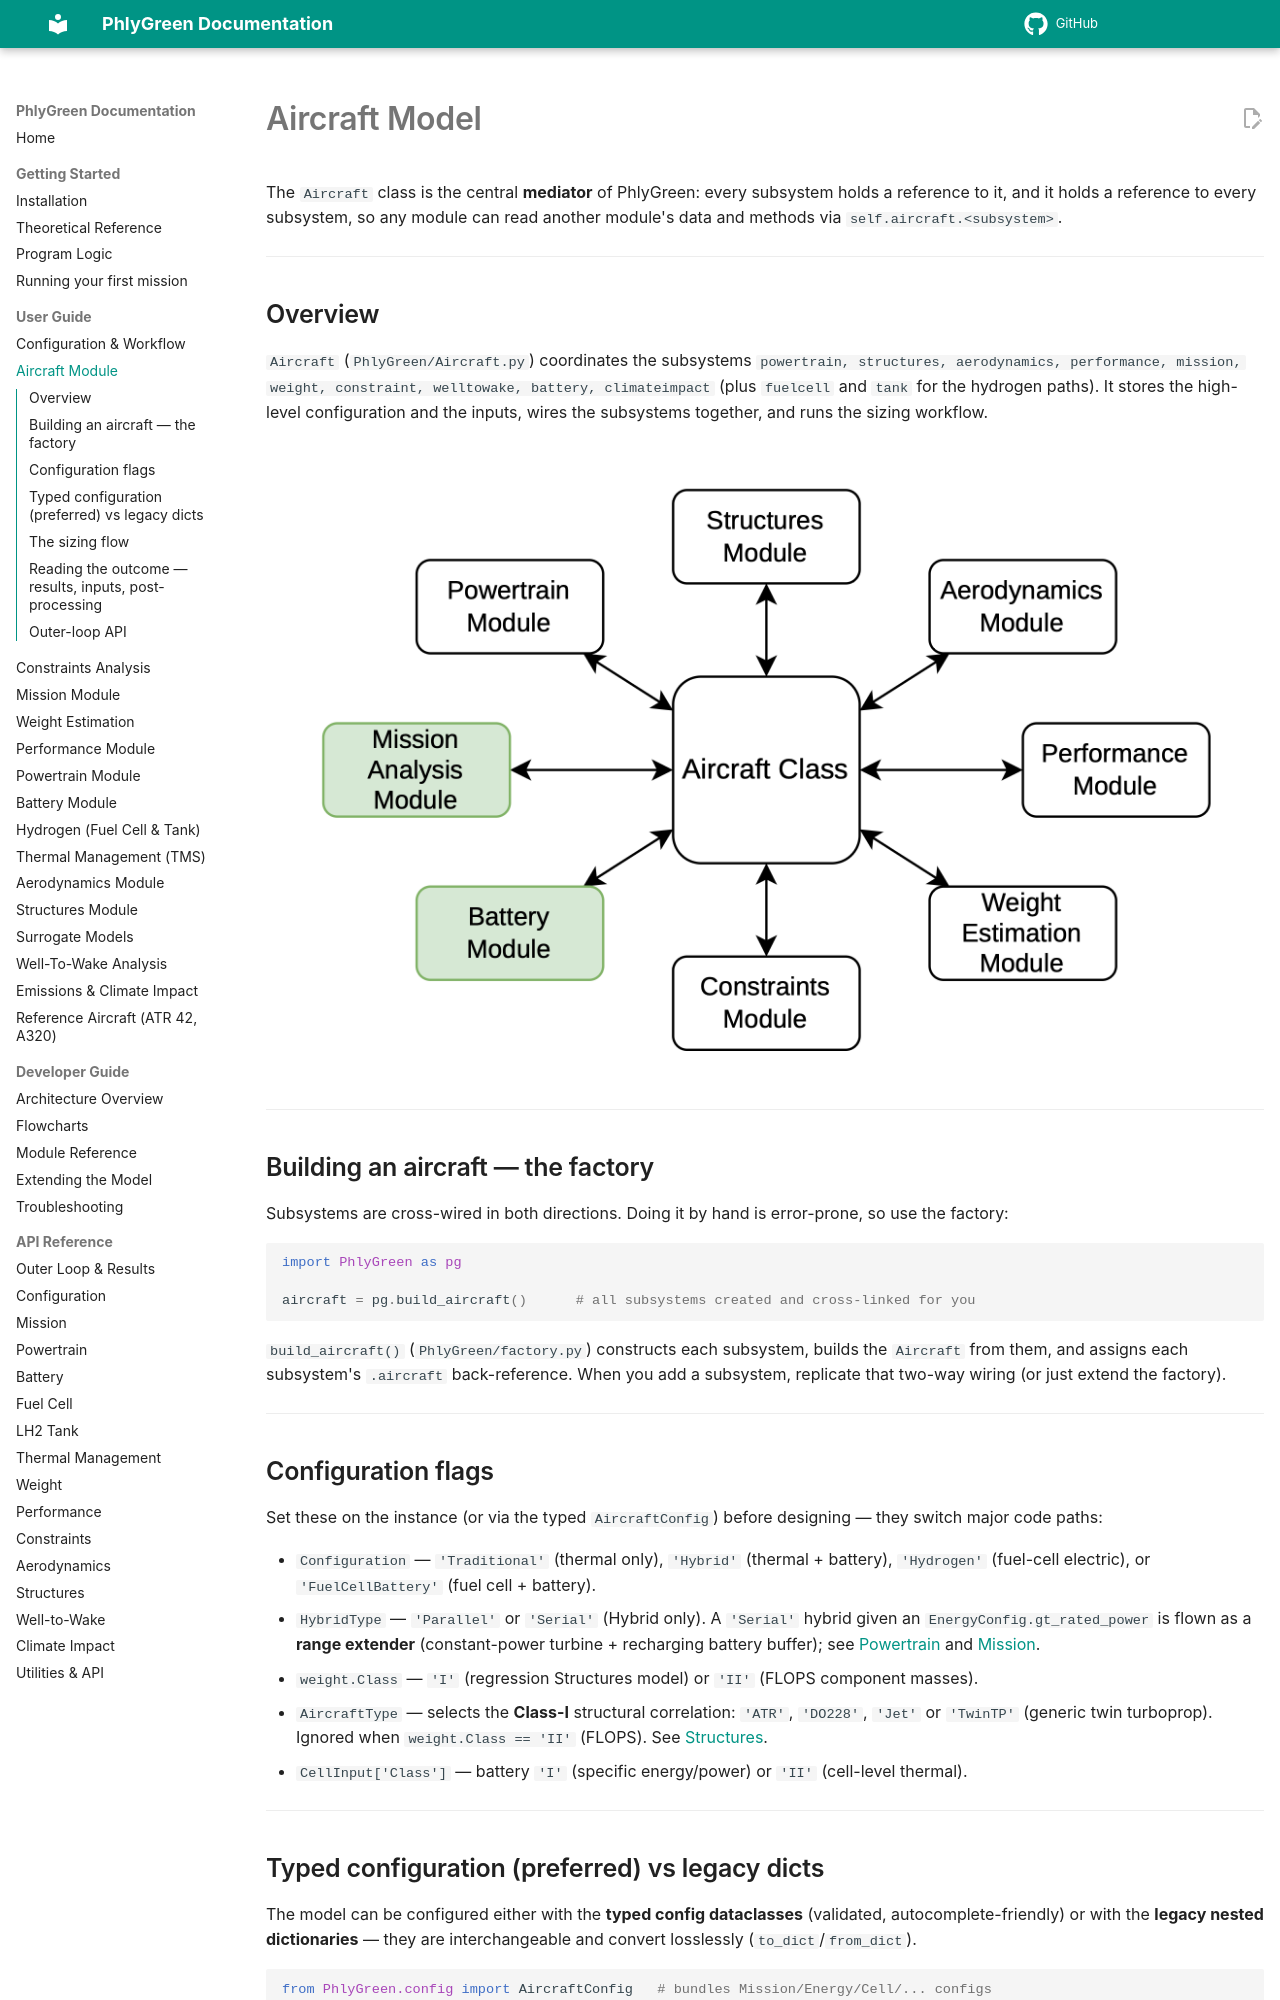

repository: rmalpica/PhlyGreen · page: user-guide/aircraft/index.html · generator: mkdocs

# Aircraft Model

The `Aircraft` class is the central **mediator** of PhlyGreen: every subsystem holds a
reference to it, and it holds a reference to every subsystem, so any module can read another
module's data and methods via `self.aircraft.<subsystem>`.

---

## Overview

`Aircraft` (`PhlyGreen/Aircraft.py`) coordinates the subsystems
`powertrain, structures, aerodynamics, performance, mission, weight, constraint,
welltowake, battery, climateimpact` (plus `fuelcell` and `tank` for the hydrogen paths).
It stores the high-level configuration and the inputs, wires the subsystems together, and
runs the sizing workflow.

![Aircraft Model](../images/mediator.png){ .img-left}

---

## Building an aircraft — the factory

Subsystems are cross-wired in both directions. Doing it by hand is error-prone, so use the
factory:

```python
import PhlyGreen as pg

aircraft = pg.build_aircraft()      # all subsystems created and cross-linked for you
```

`build_aircraft()` (`PhlyGreen/factory.py`) constructs each subsystem, builds the `Aircraft`
from them, and assigns each subsystem's `.aircraft` back-reference. When you add a subsystem,
replicate that two-way wiring (or just extend the factory).

---

## Configuration flags

Set these on the instance (or via the typed `AircraftConfig`) before designing — they switch
major code paths:

- `Configuration` — `'Traditional'` (thermal only), `'Hybrid'` (thermal + battery),
  `'Hydrogen'` (fuel-cell electric), or `'FuelCellBattery'` (fuel cell + battery).
- `HybridType` — `'Parallel'` or `'Serial'` (Hybrid only). A `'Serial'` hybrid given an
  `EnergyConfig.gt_rated_power` is flown as a **range extender** (constant-power turbine +
  recharging battery buffer); see [Powertrain](powertrain.md) and [Mission](mission.md).
- `weight.Class` — `'I'` (regression Structures model) or `'II'` (FLOPS component masses).
- `AircraftType` — selects the **Class-I** structural correlation: `'ATR'`, `'DO228'`, `'Jet'`
  or `'TwinTP'` (generic twin turboprop). Ignored when `weight.Class == 'II'` (FLOPS). See
  [Structures](structures.md).
- `CellInput['Class']` — battery `'I'` (specific energy/power) or `'II'` (cell-level thermal).

---

## Typed configuration (preferred) vs legacy dicts

The model can be configured either with the **typed config dataclasses** (validated,
autocomplete-friendly) or with the **legacy nested dictionaries** — they are interchangeable
and convert losslessly (`to_dict`/`from_dict`).

```python
from PhlyGreen.config import AircraftConfig   # bundles Mission/Energy/Cell/... configs

config = AircraftConfig(...)        # see examples/common.py for full baselines
aircraft.configure(config)          # validates, reads inputs, and runs the sizing loop
```

`configure(config, design=True)` calls `ReadInput(...)` (which stores each input block on the
aircraft and calls `SetInput()` on every subsystem) and then runs `DesignAircraft()`. Pass
`design=False` to only read inputs and build the mission profile (no sizing).

---
